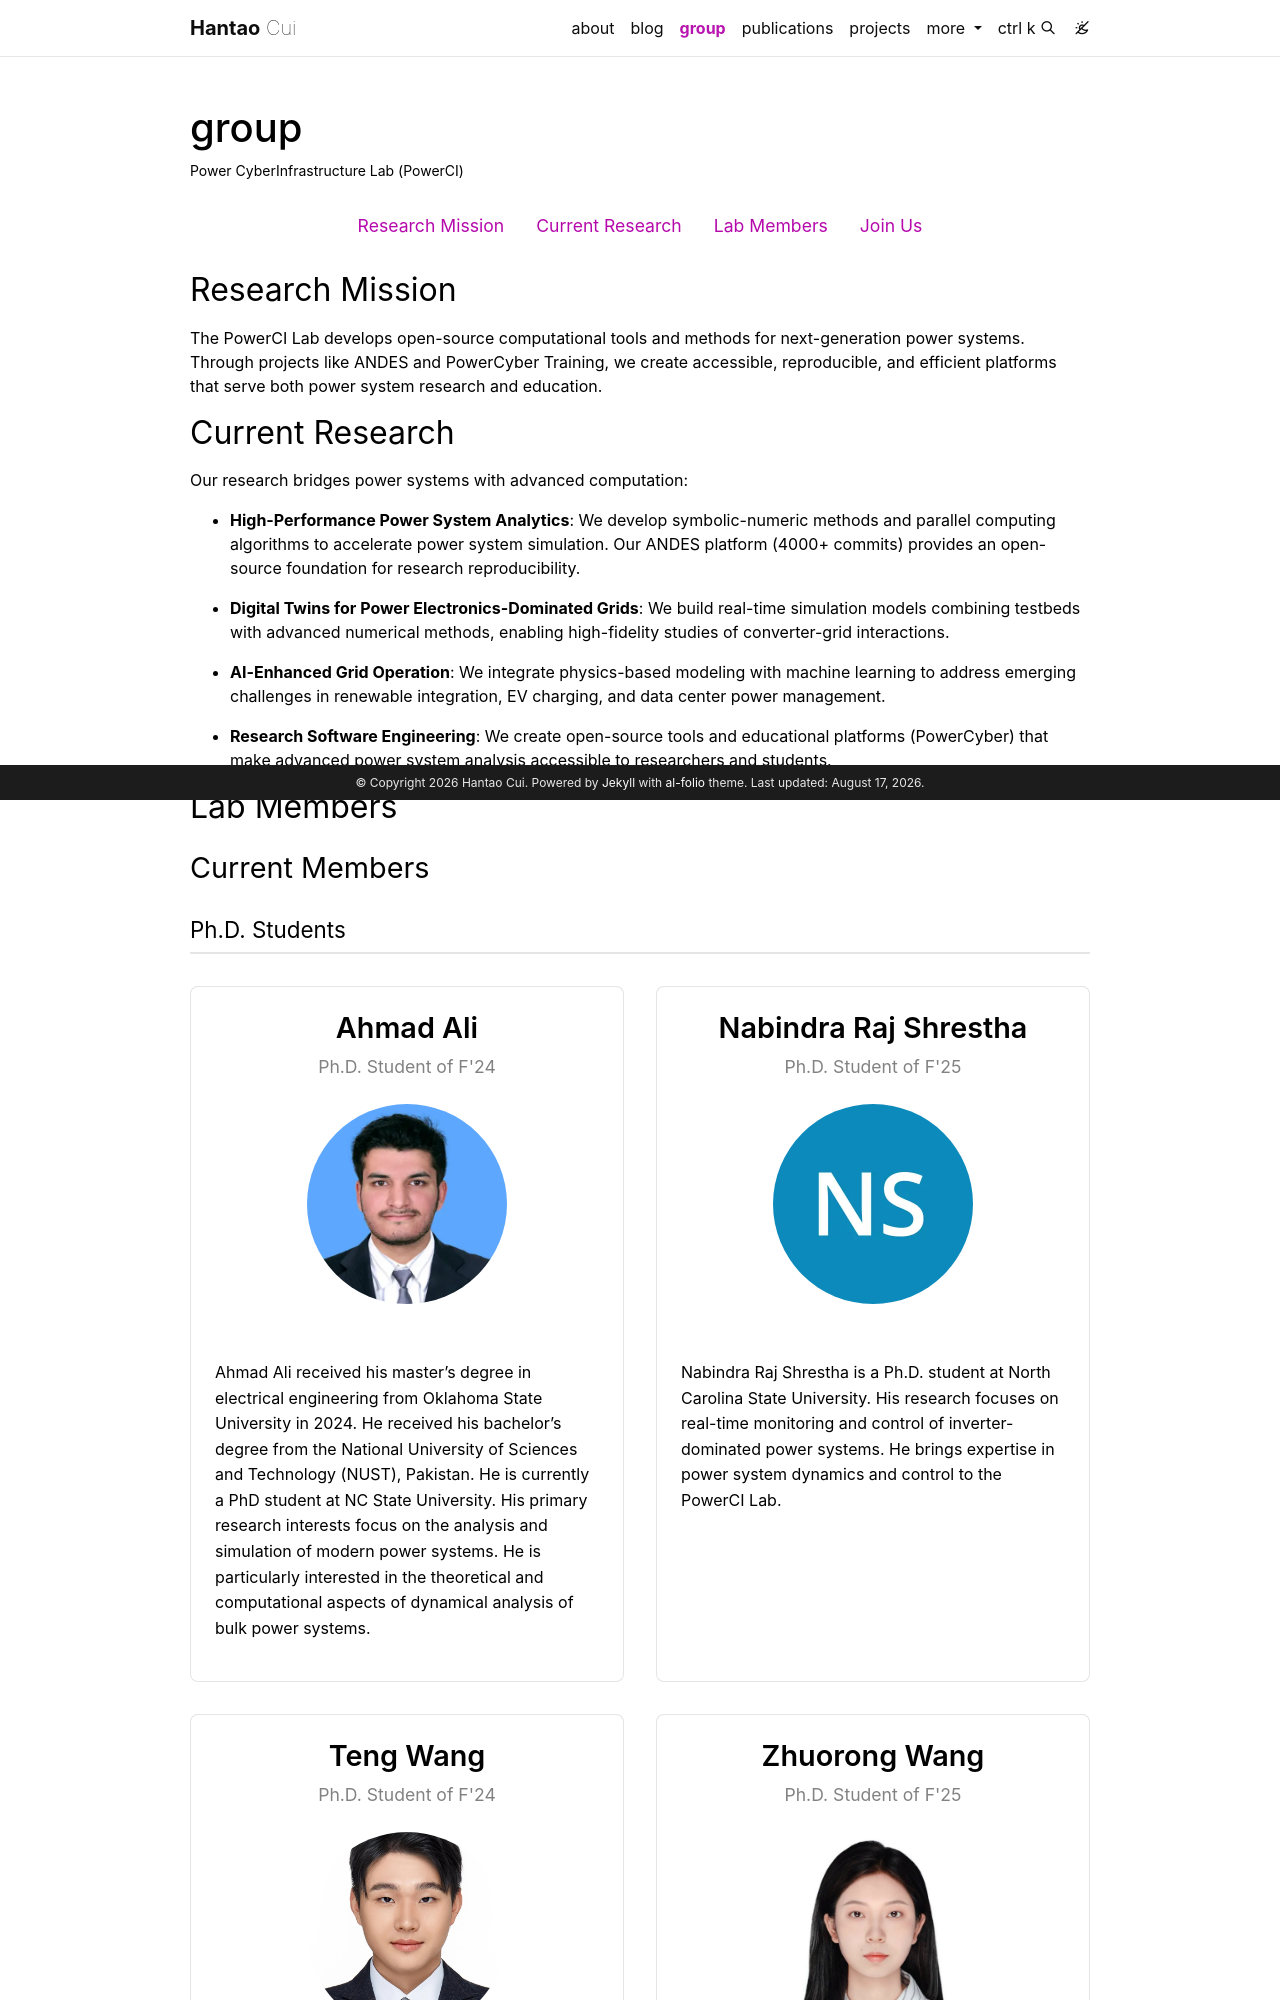

repository: cuihantao/cuihantao.github.io · page: group/index.html · generator: jekyll

---
layout: lab_group
permalink: /group/
title: group
description: Power CyberInfrastructure Lab (PowerCI)
nav: true
nav_order: 2

sections:
  - title: Research Mission
    content: >
      The PowerCI Lab develops open-source computational tools and methods for next-generation power systems. 
      Through projects like ANDES and PowerCyber Training, we create accessible, reproducible, and efficient 
      platforms that serve both power system research and education.

  - title: Current Research
    content: >
      Our research bridges power systems with advanced computation:

      - **High-Performance Power System Analytics**: We develop symbolic-numeric methods and parallel computing 
        algorithms to accelerate power system simulation. Our ANDES platform (4000+ commits) provides an 
        open-source foundation for research reproducibility.

      - **Digital Twins for Power Electronics-Dominated Grids**: We build real-time simulation models combining 
        testbeds with advanced numerical methods, enabling high-fidelity studies of converter-grid interactions.

      - **AI-Enhanced Grid Operation**: We integrate physics-based modeling with machine learning to address 
        emerging challenges in renewable integration, EV charging, and data center power management.

      - **Research Software Engineering**: We create open-source tools and educational platforms (PowerCyber) 
        that make advanced power system analysis accessible to researchers and students.

  - title: Lab Members

  - title: Join Us
    content: >
      We welcome students with a genuine interest in electrical engineering and computer software who are self-motivated. Successful candidates typically have backgrounds in power systems, power electronics, control, and automation, along with a solid math foundation and demonstrable programming skills. Knowledge of machine learning is a plus. Contact Dr. Cui with your CV and research interests, highlighting relevant experience.


      The PowerCI Lab is part of the [NC State ECE Department](https://www.ece.ncsu.edu/). Prospective students should apply through the department's graduate admissions process.
